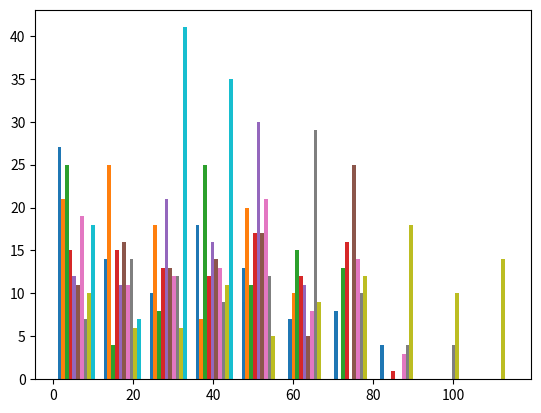

Recreate this plot in Python.
# Conducting some tests on my own 

import numpy as np
import matplotlib.pyplot as plt

np.random.seed()
all_walk = []
for i in range(10):
    complete_walk = [0]
    for x in range(100):
        step = complete_walk [-1]
        dice=np.random.randint(1,7)
        if dice <= 2:
            step = max (0, step -1)
        elif dice > 2 and dice <= 5:
            step = step + 1
        else:
            extra_step = np.random.randint (1,7)
            step = step + extra_step
        complete_walk.append(step)
    all_walk.append(complete_walk)
print (all_walk)
all_walk_t = np.transpose(all_walk)
plt.plot(all_walk_t)
plt.show()
plt.clf()
plt.hist(all_walk, bins = 10)
plt.show()
